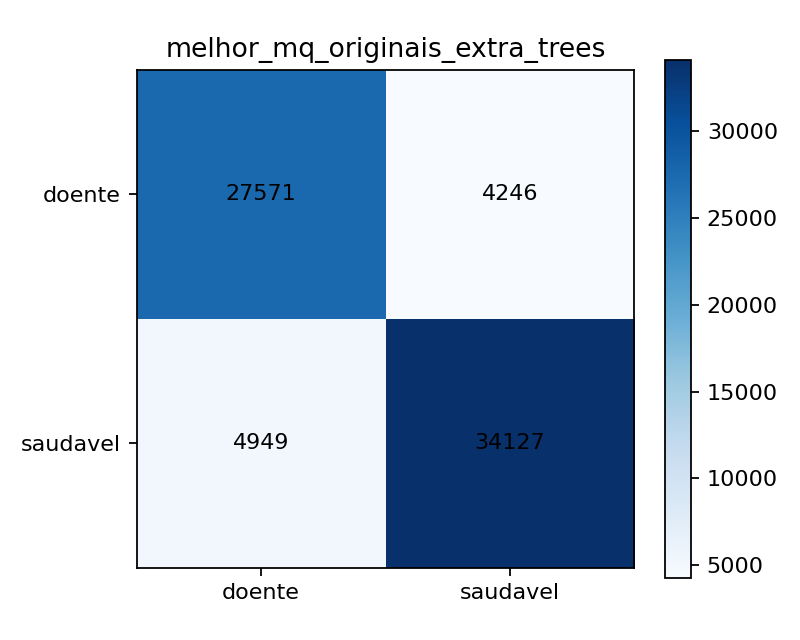

Data behind this chart, as committed beside it:
, pred_doente, pred_saudavel
real_doente, 27571, 4246
real_saudavel, 4949, 34127
